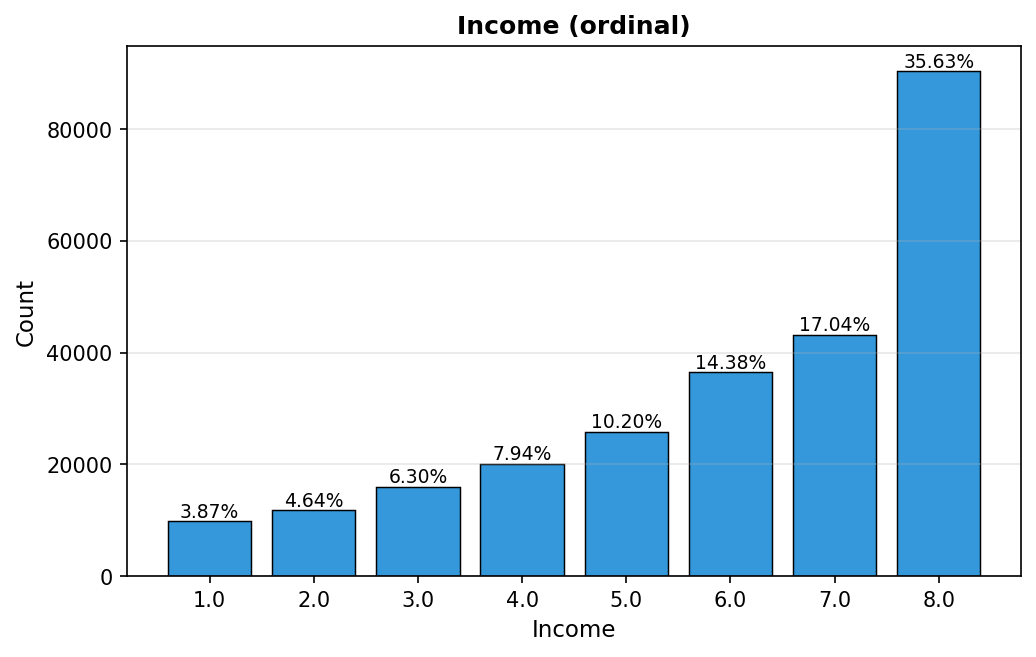

Source data for this figure (header and first rows):
value, count, percent
1.0, 9811, 3.87
2.0, 11783, 4.64
3.0, 15994, 6.3
4.0, 20135, 7.94
5.0, 25883, 10.2
6.0, 36470, 14.38
7.0, 43219, 17.04
8.0, 90385, 35.63
